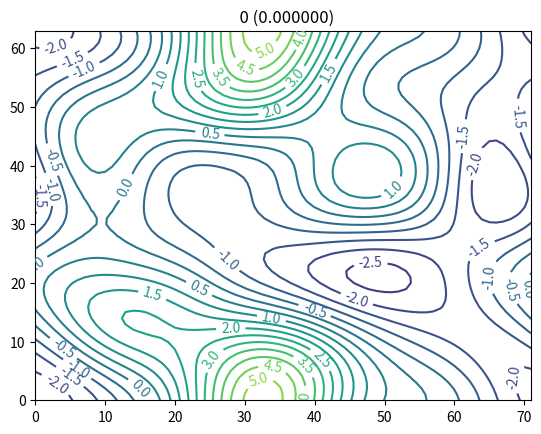

The script that saved this image: (Note: this script raises an exception after producing the figure.)
## Load numpy and matplotlib libraries
import numpy as np
%matplotlib notebook
import matplotlib.pyplot as plt
import matplotlib.animation as animation
plt.ioff()
plt.rcParams["animation.html"] = "jshtml"
plt.rcParams['figure.dpi'] = 100  # reduce to generate figures faster (but smaller)

# function for animating results
def create_animation(psi,frames=None,levels=None):
    
    # create figure with axes
    fig,ax=plt.subplots()

    # determine frames to plot
    if frames is None:
        # number of timesteps
        nt=psi.shape[0]-1
        frames=np.arange(0,nt+1)
    else:
        nt=frames[-1]
    
    # determine levels
    if levels is None:
        # generate nice levels between min and max of psi
        nLevels=20
        zmin=1.2*np.nanmin(psi[0])-0.2*np.nanmax(psi[0])
        zmax=1.2*np.nanmax(psi[0])-0.2*np.nanmin(psi[0])
        s=(zmax-zmin)/nLevels  # first guess
        ss=0.7*s/10**np.floor(np.log10(s))  # between 1 and 10
        if ss<2:
            ss=2
        elif ss<5:
            ss=5
        else:
            ss=10
        s=ss*10**np.floor(np.log10(s))
        levels=s*np.arange(np.floor(zmin/s),np.ceil(zmax/s)+1)

        
    h = ax.axis([x[0],x[-1],y[0],y[-1]])
    
    # define plot function for a single time step
    def plotResults(it):
        ax.clear()
        ax.set_title('%3i (%f)'%(it,t[it]))
        cs=ax.contour(xg,yg,psi[it],levels)
        ax.clabel(cs, cs.levels, inline=True);
    
    # animate over timesteps
    ani = animation.FuncAnimation(fig, plotResults, frames=frames,cache_frame_data=False,blit=True)
    display(ani)

# parameters
nt=500
dt=1.0
nx=72
dx=1.0
ny=64
dy=1.0

# coordinates
x=np.arange(nx)*dx
y=np.arange(ny)*dy
t=np.arange(nt+1)*dt

# grid
xg,yg=np.meshgrid(x,y)

# allocate solution (stream function)
psi=np.zeros((nt+1,ny,nx))

# grid indices
jx=np.arange(nx)
jxL=(jx-1)%nx
jxR=(jx+1)%nx
jy=np.arange(ny)
jyL=(jy-1)%ny
jyR=(jy+1)%ny

# wavenumbers
kx=(np.arange(nx)+nx//2)%nx-nx//2; kx=2*np.pi/(nx*dx)*kx
ky=(np.arange(ny)+ny//2)%ny-ny//2; ky=2*np.pi/(ny*dy)*ky
kxg,kyg=np.meshgrid(kx,ky)

# initial states

# gaussian bell + harmonic function
#psi[0]=5*(np.exp(-40*( (xg/(nx*dx)-0.5)**2+(yg/(ny*dy)-0.5)**2 )) + np.sin(2*np.pi*xg/(nx*dx)))

# gaussian bell
#psi[0]=np.exp(-40*( (xg/(nx*dx)-0.5)**2+(yg/(ny*dy)-0.5)**2 ))

# single harmonic function
#psi[0]=np.cos(2*np.pi*xg/(nx*dx))*np.cos(4*np.pi*yg/(ny*dy))

# random field
psi[0]=nx*ny*np.real(np.fft.ifft2(
    np.exp(-30*(kxg**2+kyg**2))
    *np.exp(1j*2*np.pi*np.random.rand(ny,nx))
))

# Jacobian function of psi and zeta
def jacobian(psi,zeta):
    # calculate d(psi)/dx*d(zeta)/dy-d(psi)/dy*d(zeta)/dx
    J=((psi[:,jxR]-psi[:,jxL])*(zeta[jyR,:]-zeta[jyL,:])-(psi[jyR,:]-psi[jyL,:])*(zeta[:,jxR]-zeta[:,jxL]))/(4*dx*dy)
    return(J)

# Laplacian operator
def laplacian(psi):
    zeta=(psi[:,jxL]-2*psi[:,jx]+psi[:,jxR])/dx**2+(psi[jyL,:]-2*psi[jy,:]+psi[jyR,:])/dy**2
    return(zeta)

# inverse Laplacian operator (with FFT)
def invlaplacian(zeta):
    ZS=np.fft.fft2(zeta)
    ZS=-ZS/np.maximum((np.sin(kxg*dx/2)/(dx/2))**2+(np.sin(kyg*dy/2)/(dy/2))**2,1.e-16)
    ZS[(kxg==0) & (kyg==0)]=0
    psi=np.real(np.fft.ifft2(ZS))
    return(psi)

def maxwind(psi):
    U=np.sqrt( ((psi[jyR,:]-psi[jyL,:])/(2*dy))**2+((psi[:,jxR]-psi[:,jxL])/(2*dx))**2 )
    return(np.max(U))
    
# first timestep
jt=0
print('timestep ',jt,': max windspeed = %6.3f'%maxwind(psi[jt]))
zeta=laplacian(psi[jt])
dzetadt=-jacobian(psi[jt],zeta)
dpsidt=invlaplacian(dzetadt)
psi[jt+1]=psi[jt]+dt*dpsidt

# later timesteps
for jt in range(1,nt):
    zeta=laplacian(psi[jt])
    dzetadt=-jacobian(psi[jt],zeta)
    dpsidt=invlaplacian(dzetadt)
    psi[jt+1]=psi[jt-1]+2*dt*dpsidt
    
# print final wind speed
jt=nt
print('timestep ',jt,': max windspeed = %6.3f'%maxwind(psi[jt]))

create_animation(psi,frames=np.arange(0,nt+1,10))

plt.figure()
plt.imshow(psi[0])
plt.colorbar()
plt.show()

plt.figure()
z=(xg-nx*dx/2)**2+(yg-ny*dy/3)**2
z=z-np.mean(z)
z=laplacian(z)
dz=invlaplacian(laplacian(z))-z
plt.imshow(dz)
plt.colorbar()
plt.show()

np.max(kx)

